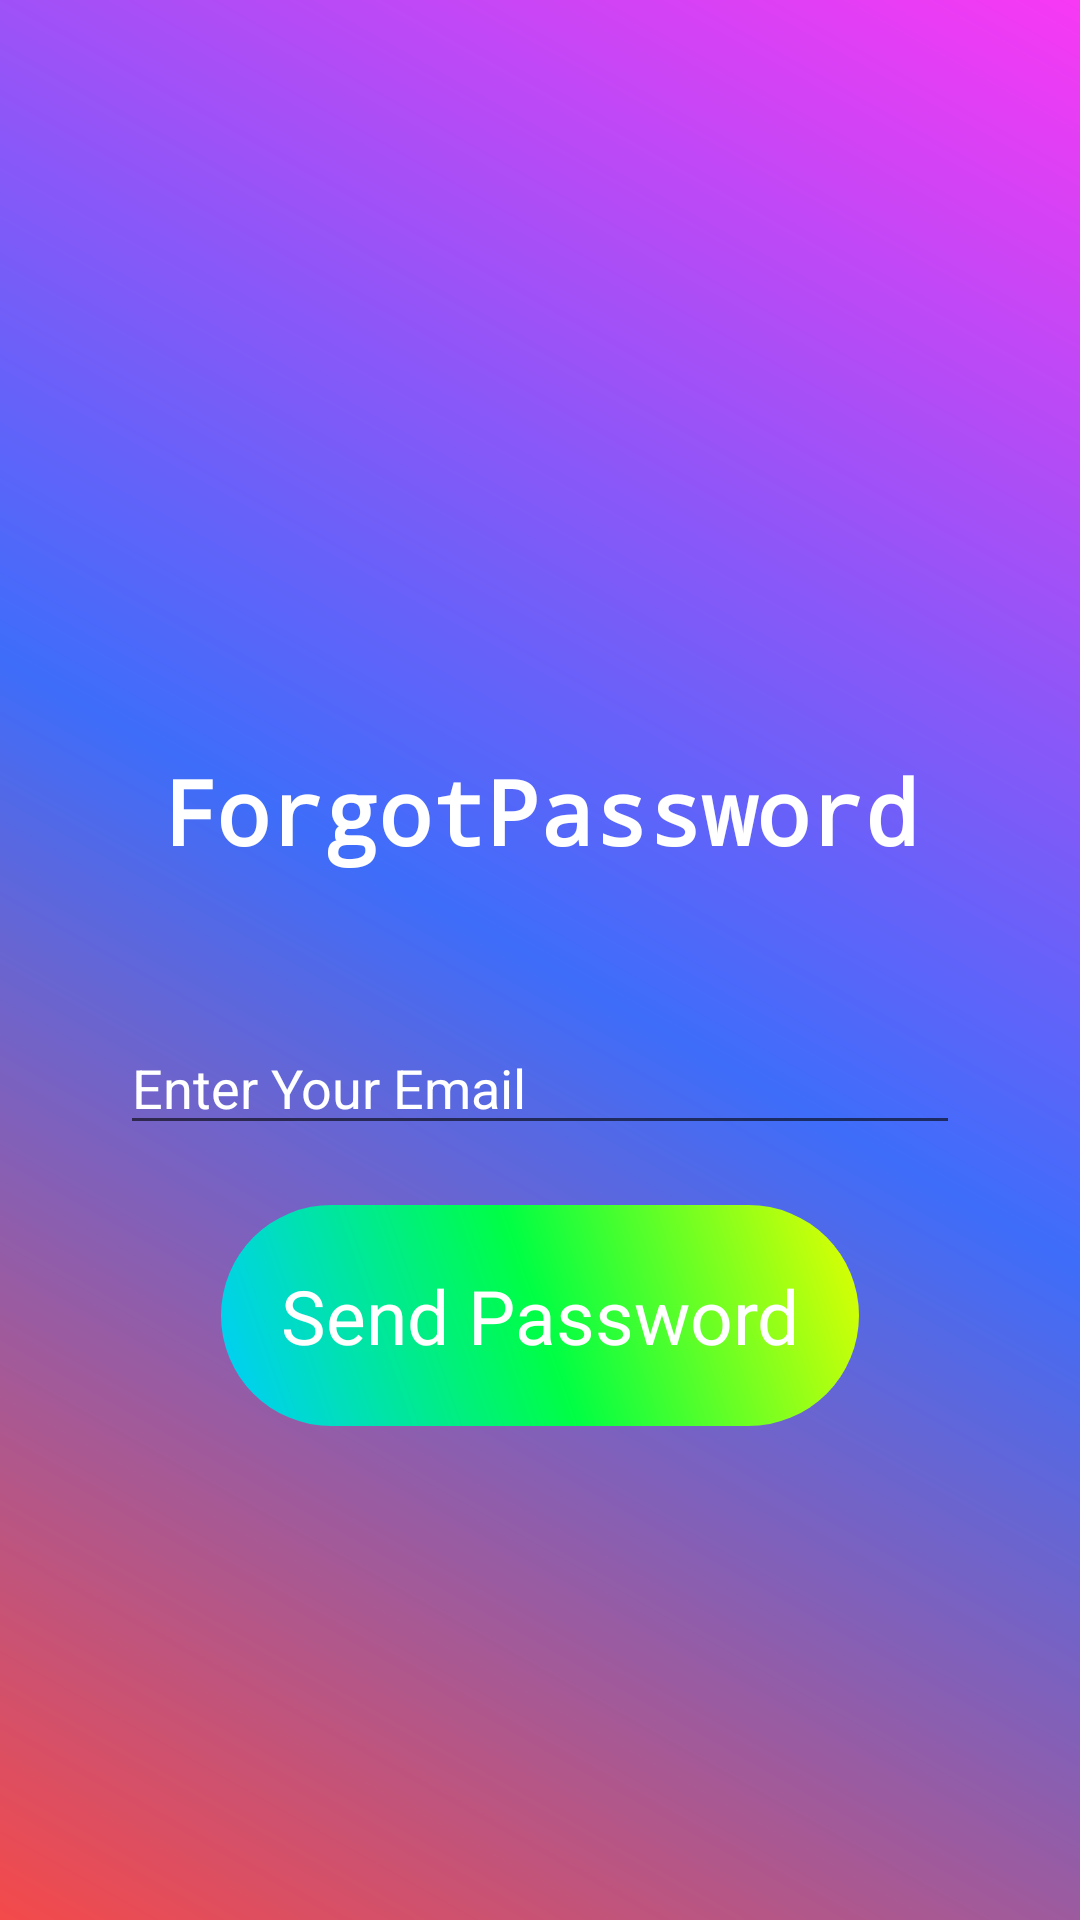

Reconstruct the res/layout file that produces this screen, plus the resources it refers to.
<!-- AndroidManifest.xml: application theme Theme.Finals_2 -->
<!-- res/layout/activity_forgot_password.xml -->
<?xml version="1.0" encoding="utf-8"?>
<androidx.constraintlayout.widget.ConstraintLayout xmlns:android="http://schemas.android.com/apk/res/android"
    xmlns:app="http://schemas.android.com/apk/res-auto"
    xmlns:tools="http://schemas.android.com/tools"
    android:layout_width="match_parent"
    android:layout_height="match_parent"
    android:background="@drawable/background"
    tools:context=".ForgotPasswordActivity">


    <ImageView
        android:id="@+id/forgotPasswordGoBackButton"
        android:layout_width="40dp"
        android:layout_height="40dp"
        android:layout_marginStart="20dp"
        android:layout_marginTop="20dp"
        app:layout_constraintStart_toStartOf="parent"
        app:layout_constraintTop_toTopOf="parent"
        app:srcCompat="@drawable/ic_baseline_arrow_back_ios_24" />

    <TextView
        android:id="@+id/textView3"
        android:layout_width="wrap_content"
        android:layout_height="wrap_content"
        android:layout_marginTop="250dp"
        android:fontFamily="monospace"
        android:text="ForgotPassword"
        android:textColor="@color/white"
        android:textSize="30sp"
        android:textStyle="bold"
        app:layout_constraintEnd_toEndOf="parent"
        app:layout_constraintStart_toStartOf="parent"
        app:layout_constraintTop_toTopOf="parent" />

    <EditText
        android:id="@+id/forgotPasswordEmailEditText"
        android:layout_width="match_parent"
        android:layout_height="wrap_content"
        android:layout_marginStart="40dp"
        android:layout_marginTop="50dp"
        android:layout_marginEnd="40dp"
        android:drawableStart="@drawable/ic_baseline_email_24"
        android:drawablePadding="10dp"
        android:hint="Enter Your Email"
        android:textColorHint="@color/white"
        app:layout_constraintEnd_toEndOf="parent"
        app:layout_constraintStart_toStartOf="parent"
        app:layout_constraintTop_toBottomOf="@+id/textView3" />

    <TextView
        android:id="@+id/forgotPasswordSendTextView"
        android:layout_width="wrap_content"
        android:layout_height="wrap_content"
        android:layout_marginTop="20dp"
        android:text="Send Password"
        android:textColor="@color/white"
        android:textSize="25sp"
        android:background="@drawable/sign_up_bg"
        android:padding="20dp"
        android:fontFamily="sans-serif"
        app:layout_constraintEnd_toEndOf="parent"
        app:layout_constraintStart_toStartOf="parent"
        app:layout_constraintTop_toBottomOf="@+id/forgotPasswordEmailEditText" />

</androidx.constraintlayout.widget.ConstraintLayout>
<!-- resources referenced by this layout -->
<resources>
  <!-- drawable background (drawable) -->
  <?xml version="1.0" encoding="utf-8"?>
  <shape xmlns:android="http://schemas.android.com/apk/res/android">
      <gradient android:startColor="#F44A4A" android:centerColor="#3E6DFA" android:endColor="#F838F4" android:angle="45"/>
  </shape>
  <!-- drawable sign_up_bg (drawable) -->
  <?xml version="1.0" encoding="utf-8"?>
  <shape xmlns:android="http://schemas.android.com/apk/res/android">
      <corners android:radius="100dp"/>
      <padding android:top="10dp" android:bottom="10dp"/>
      <gradient android:startColor="#00CCFF" android:centerColor="#00FF44" android:endColor="#E5FF00" android:angle="45"/>
  </shape>
  <style name="Theme.Finals_2" parent="Theme.MaterialComponents.DayNight.DarkActionBar">
          
          <item name="colorPrimary">@color/purple_500</item>
          <item name="colorPrimaryVariant">@color/purple_700</item>
          <item name="colorOnPrimary">@color/white</item>
          
          <item name="colorSecondary">@color/teal_200</item>
          <item name="colorSecondaryVariant">@color/teal_700</item>
          <item name="colorOnSecondary">@color/black</item>
          
          <item name="android:statusBarColor">?attr/colorPrimaryVariant</item>
          
      </style>
  <!-- not gathered from this repository: default colours our renderer supplied (Android Studio template values) -->
  <color name="purple_500">#FF6200EE</color>
  <color name="purple_700">#FF3700B3</color>
  <color name="teal_200">#FF03DAC5</color>
  <color name="teal_700">#FF018786</color>
  <color name="black">#FF000000</color>
  <color name="white">#FFFFFFFF</color>
</resources>
